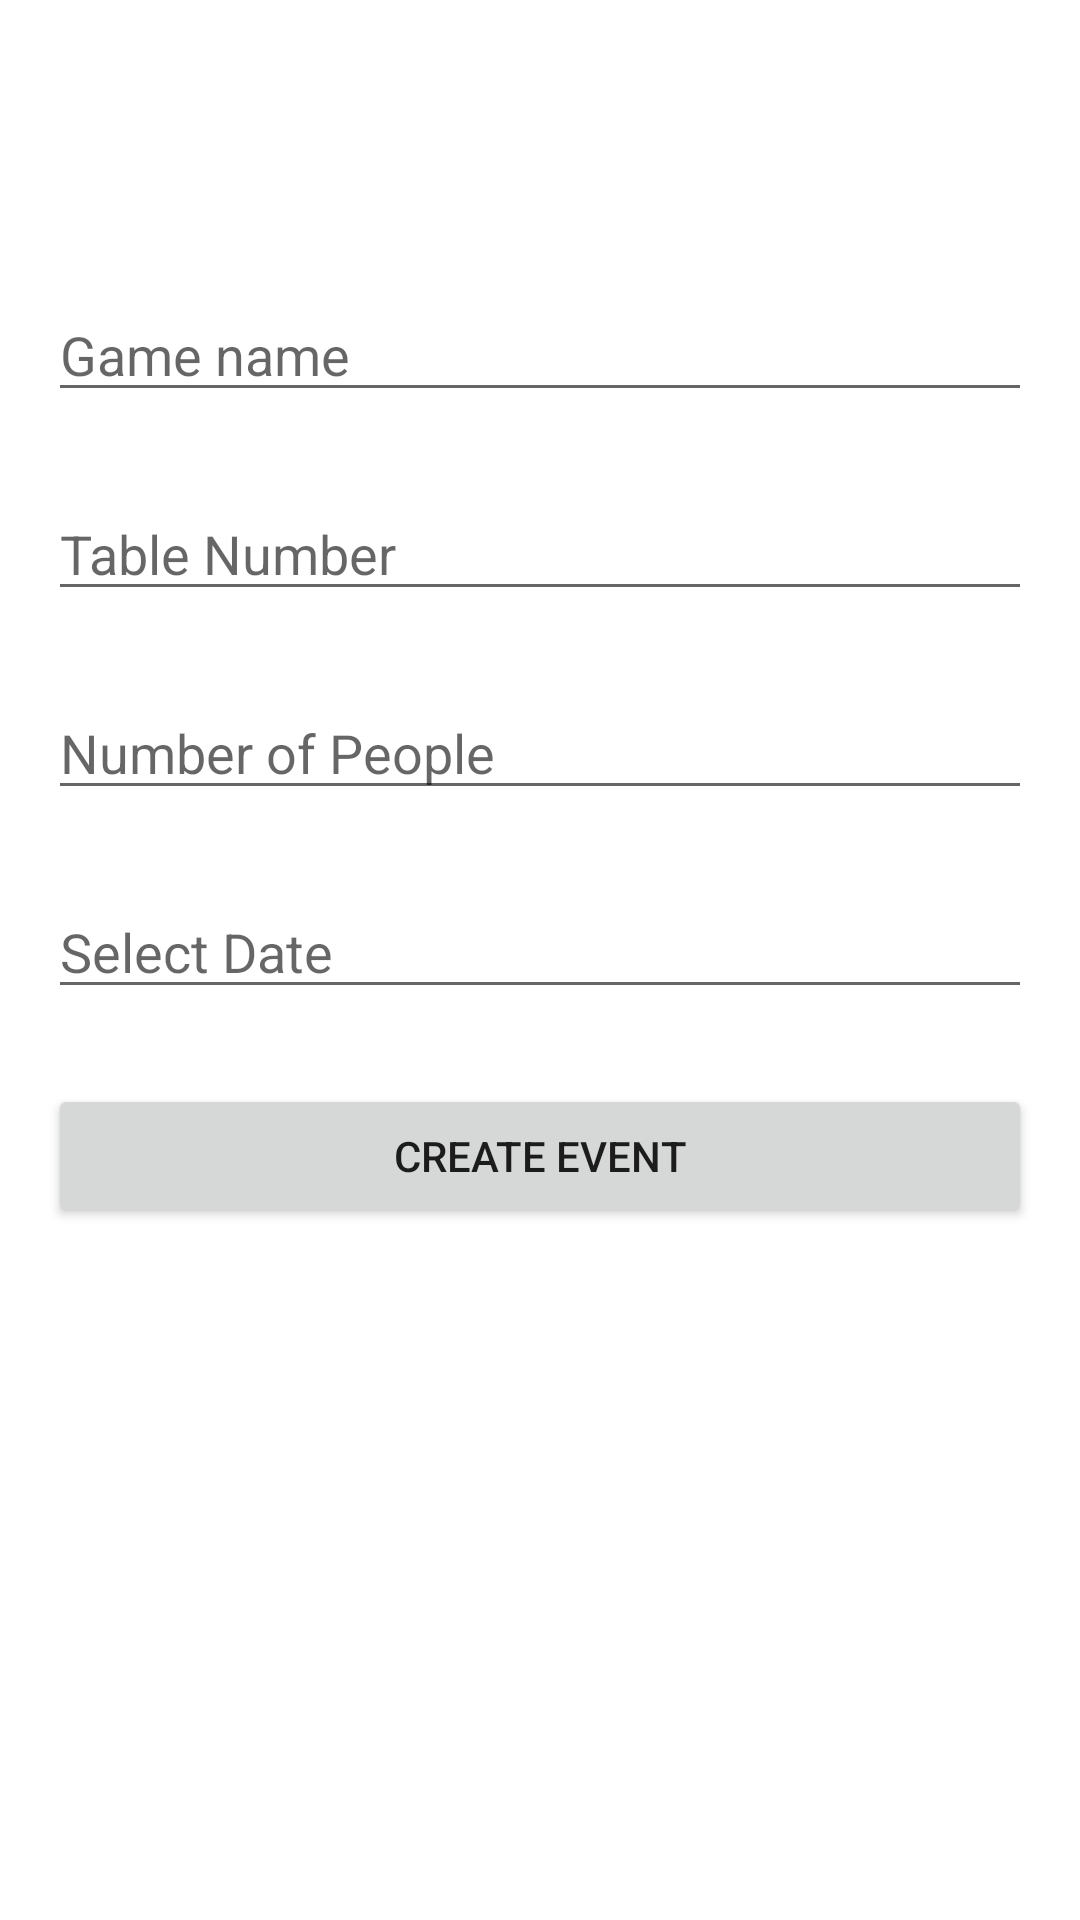

This screen was rendered from an Android layout file. Write that file and the resources it references.
<!-- AndroidManifest.xml: application theme Theme.BGG -->
<!-- res/layout/activity_create_event.xml -->
<?xml version="1.0" encoding="utf-8"?>

<androidx.constraintlayout.widget.ConstraintLayout xmlns:android="http://schemas.android.com/apk/res/android"
    xmlns:app="http://schemas.android.com/apk/res-auto"
    xmlns:tools="http://schemas.android.com/tools"
    android:layout_width="match_parent"
    android:layout_height="match_parent"
    android:layout_gravity="center"
    tools:context=".ui.notifications.NotificationsFragment">

    <LinearLayout xmlns:android="http://schemas.android.com/apk/res/android"
        android:orientation="vertical"
        android:padding="16dp"
        android:layout_width="match_parent"
        android:layout_height="match_parent">

        <AutoCompleteTextView
            android:id="@+id/game_search"
            android:hint="Game name"
            android:layout_width="match_parent"
            android:layout_height="wrap_content"
            android:layout_marginTop="80dp"
            android:inputType="text"
            android:completionThreshold="1"/>

        <EditText
            android:id="@+id/table_number"
            android:hint="Table Number"
            android:inputType="number"
            android:layout_width="match_parent"
            android:layout_height="wrap_content"
            android:layout_marginTop="25dp"/>

        <EditText
            android:id="@+id/number_of_people"
            android:hint="Number of People"
            android:inputType="number"
            android:layout_width="match_parent"
            android:layout_height="wrap_content"
            android:layout_marginTop="25dp"
            />

        <EditText
            android:id="@+id/event_date"
            android:hint="Select Date"
            android:layout_width="match_parent"
            android:layout_height="wrap_content"
            android:focusable="false"
            android:clickable="true"
            android:layout_marginTop="25dp"
            />

        <Button
            android:id="@+id/create_event_button"
            android:text="Create Event"
            android:layout_width="match_parent"
            android:layout_height="wrap_content"
            android:layout_marginTop="25dp"/>
    </LinearLayout>

</androidx.constraintlayout.widget.ConstraintLayout>
<!-- resources referenced by this layout -->
<resources>
  <style name="Theme.BGG" parent="Theme.MaterialComponents.DayNight.DarkActionBar">
          
          <item name="colorPrimary">@color/purple_500</item>
          <item name="colorPrimaryVariant">@color/purple_700</item>
          <item name="colorOnPrimary">@color/white</item>
          
          <item name="colorSecondary">@color/teal_200</item>
          <item name="colorSecondaryVariant">@color/teal_700</item>
          <item name="colorOnSecondary">@color/black</item>
          
          <item name="android:statusBarColor">?attr/colorPrimaryVariant</item>
          
      </style>
  <!-- not gathered from this repository: default colours our renderer supplied (Android Studio template values) -->
  <color name="purple_500">#FF6200EE</color>
  <color name="purple_700">#FF3700B3</color>
  <color name="teal_200">#FF03DAC5</color>
  <color name="teal_700">#FF018786</color>
  <color name="black">#FF000000</color>
  <color name="white">#FFFFFFFF</color>
</resources>
